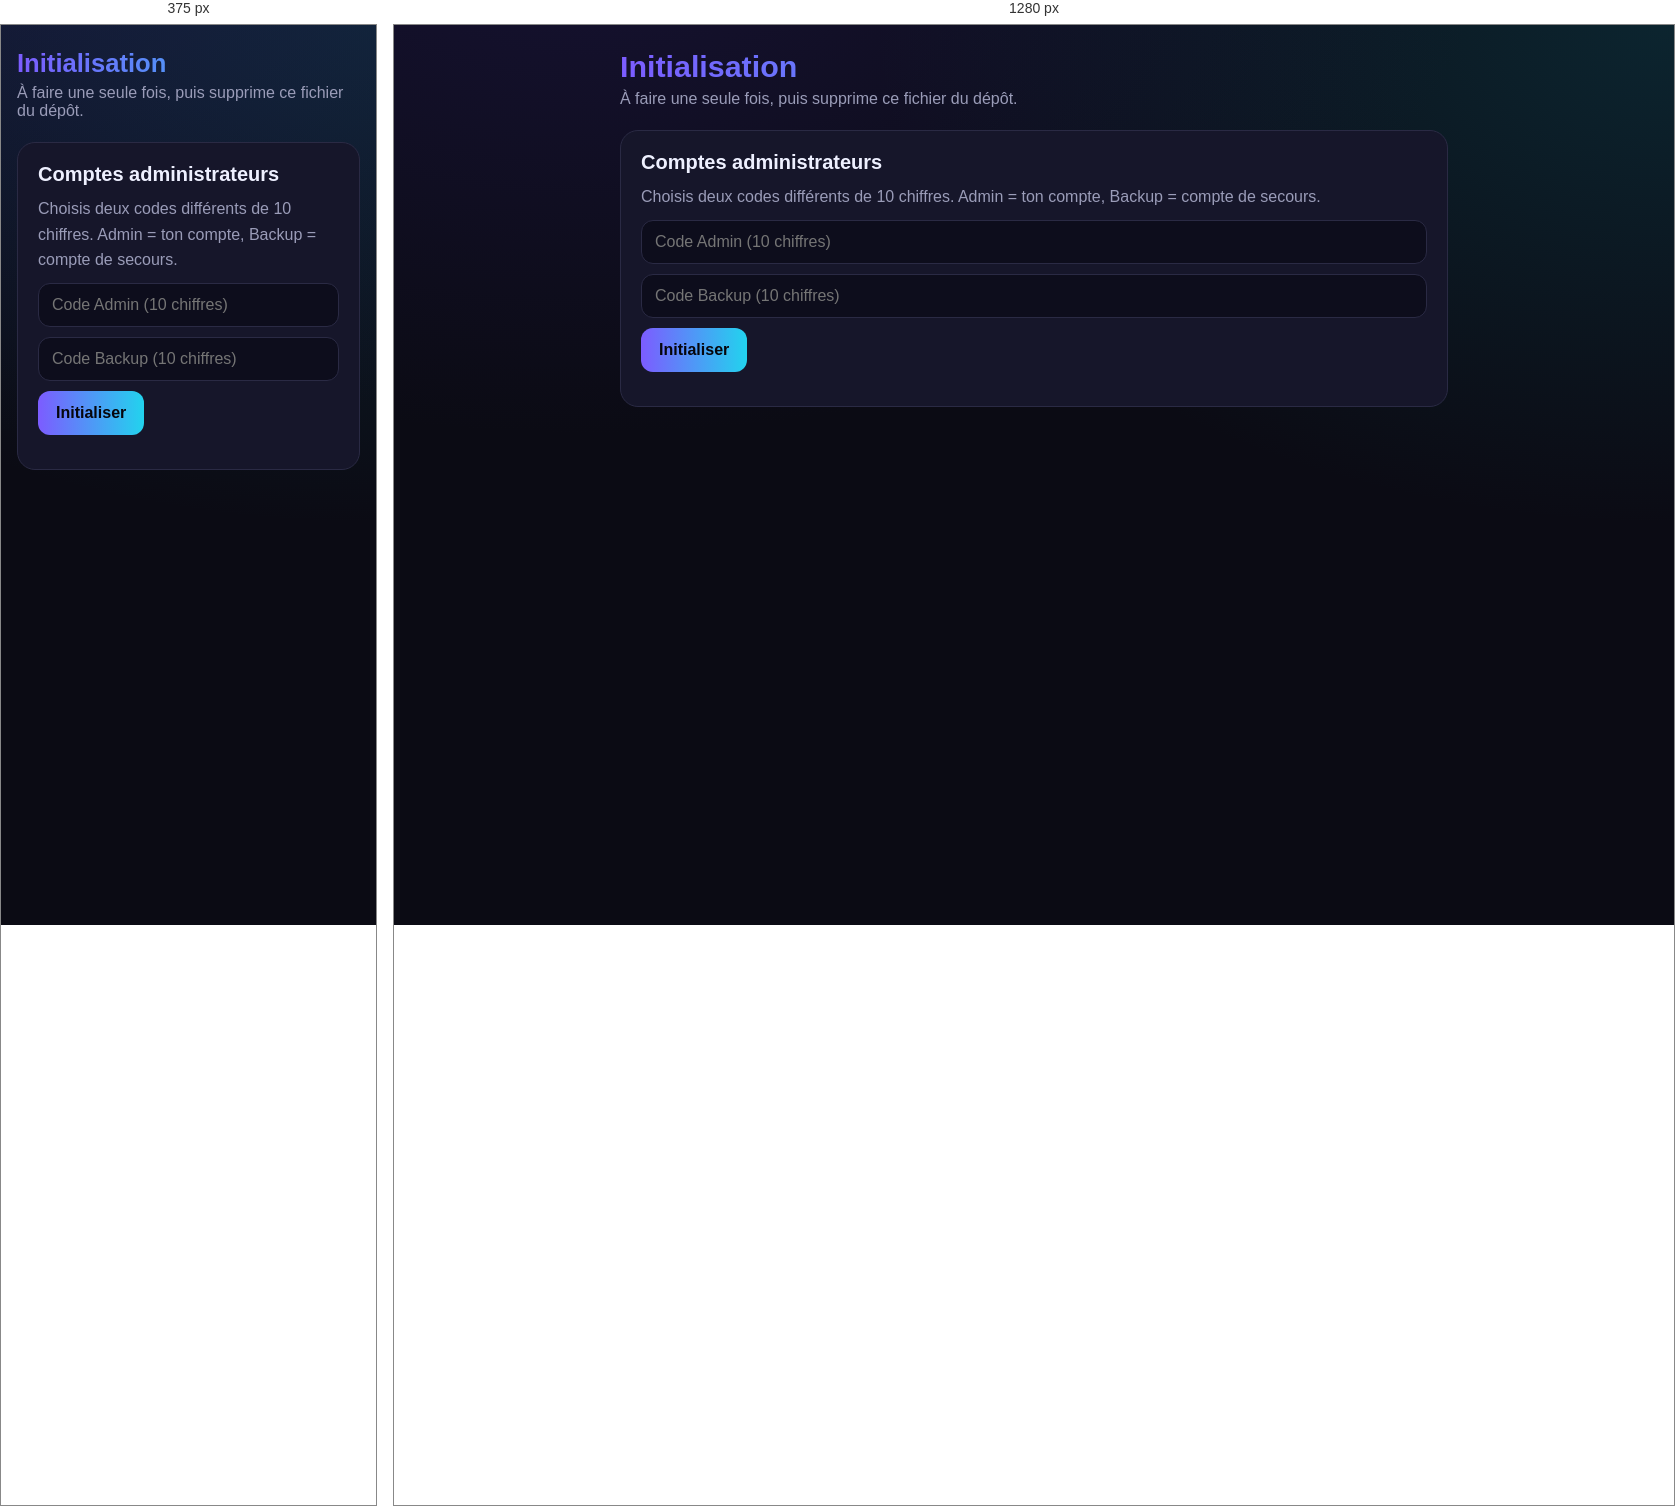
Rendered at 375 px and 1280 px, left to right.

<!-- file: setup.html -->
<!DOCTYPE html><html lang="fr"><head><meta charset="utf-8"><meta name="viewport" content="width=device-width,initial-scale=1,viewport-fit=cover"><meta name="apple-mobile-web-app-capable" content="yes"><meta name="apple-mobile-web-app-title" content="Chartreuse"><meta name="theme-color" content="#0b0b14"><link rel="stylesheet" href="style.css"><script>document.documentElement.dataset.theme=localStorage.theme||"sombre";try{const p=JSON.parse(localStorage.prefs||"{}"),r=document.documentElement.style;if(p.a)r.setProperty("--c1",p.a);if(p.b)r.setProperty("--c2",p.b);if(p.f)r.fontSize=p.f+"px"}catch(e){};try{const p=JSON.parse(localStorage.prefs||"{}"),r=document.documentElement.style;if(p.a)r.setProperty("--c1",p.a);if(p.b)r.setProperty("--c2",p.b);if(p.f)r.fontSize=p.f+"px"}catch(e){};try{const p=JSON.parse(localStorage.prefs||"{}"),r=document.documentElement.style;if(p.a)r.setProperty("--c1",p.a);if(p.b)r.setProperty("--c2",p.b);if(p.f)r.fontSize=p.f+"px"}catch(e){}</script><title>Initialisation · Chartreuse</title></head><body>
<main><h1 class="grad">Initialisation</h1><p class="sub">À faire une seule fois, puis supprime ce fichier du dépôt.</p>
<section class="card"><h2>Comptes administrateurs</h2><p class="mu" style="margin-bottom:10px">Choisis deux codes différents de 10 chiffres. Admin = ton compte, Backup = compte de secours.</p>
<input id="pa" inputmode="numeric" maxlength="10" placeholder="Code Admin (10 chiffres)"><input id="pb" inputmode="numeric" maxlength="10" placeholder="Code Backup (10 chiffres)"><button id="go" onclick="init()">Initialiser</button>
<pre id="out" style="margin-top:14px;white-space:pre-wrap;line-height:1.6"></pre></section></main>
<script src="config.js?v=4"></script><script src="data.js?v=4"></script><script src="auth.js?v=4"></script><script>
const $=i=>document.getElementById(i),log=t=>$("out").textContent+=t+"\n";
const NAMES=["MelvynBaure","DorianWurtz","EthanMorgado","PaulBancel","PaulLauranson","NicolasMorgado","SandraMathiaud"];
const SEED={updates:{u1:{ts:1791417600000,date:"Jeudi 8 octobre",title:"Retour du jeudi 8 octobre",body:"## 📽️ Matériel\n- Nous avons en notre possession le vidéoprojecteur **Christie Mirage DS+10K-M** : 11 000 lumens (10 500 en bordure, 11 500 en pointe).\n- Environ **60 nits** d'éclairage, soit environ **11 000 lumens**, du **jeudi 9h au vendredi 9h**.\n- La licence **MadMapper** est achetée et en notre possession.\n## 🎵 SACEM\n- La Chartreuse est bien couverte par la SACEM, comme vu avec Mme Mathiaud aujourd'hui.\n## 🛠️ Séance d'entraînement\n- Elle devrait se dérouler la semaine prochaine pour prendre les mesures et commencer à créer les quads.\n- Salle de référence : **PO5**, accessible tous les mercredis après-midi (horaires de perm ou le soir à voir).\n## 🗓️ Déroulement du jour J\n- **17h45** : système opérationnel et fonctionnel, aucun câble qui dépasse.\n- **18h** : les invités entrent dans la salle polyvalente d'accueil.\n- **19h** : fin, et début du mapping à une heure X lancée au talkie-walkie.\n- Le mapping sera rediffusé le **6 décembre** pour les portes ouvertes."}},
events:{e1:{ord:1,when:"Jeudi 8 octobre",title:"Point d'avancement",desc:"Projecteur Christie récupéré, licence MadMapper achetée, SACEM validée."},e2:{ord:2,when:"Mercredi après-midi · salle PO5",title:"Séance d'entraînement (semaine prochaine)",desc:"Prise de mesures et début de création des quads."},e3:{ord:3,when:"Jour J · jeudi 9h → vendredi 9h",title:"Période du vidéoprojecteur",desc:"≈ 60 nits, soit environ 11 000 lumens."},e4:{ord:4,when:"Jour J · 17h45",title:"Système opérationnel",desc:"Tout fonctionnel, aucun câble qui dépasse."},e5:{ord:5,when:"Jour J · 18h",title:"Entrée des invités",desc:"Salle polyvalente d'accueil."},e6:{ord:6,when:"Jour J · 19h",title:"Fin et début du mapping",desc:"Lancement à l'heure X, donnée au talkie-walkie."},e7:{ord:7,when:"6 décembre",title:"Portes ouvertes",desc:"Rediffusion du mapping."}}};
async function init(){const a=$("pa").value,b=$("pb").value;if(!DB.ok)return alert("Remplis d'abord config.js");if(!/^\d{10}$/.test(a)||!/^\d{10}$/.test(b))return alert("10 chiffres pour chaque code");if(a==b)return alert("Les deux codes doivent être différents");
$("go").disabled=true;$("out").textContent="";
try{const j=await fbAuth("signUp",emailOf("admin",0),a);Auth.save({rt:j.refreshToken,idt:j.idToken,exp:Date.now()+j.expiresIn*1000,uid:j.localId});
await DB.put("members/"+j.localId,{key:"admin",name:"Admin",role:"admin",perms:DEF_PERMS});localStorage.sess=JSON.stringify({key:"admin",name:"Admin",role:"admin",perms:DEF_PERMS,uid:j.localId});log("✔ Admin créé");
await users();await createUser("backup","Backup","admin",b);log("✔ Backup créé");
const out=[];for(const n of NAMES){const p=String(crypto.getRandomValues(new Uint32Array(1))[0]%1e6).padStart(6,"0");await createUser(n.toLowerCase(),n,"lecteur",p);out.push(n+" : "+p)}log("✔ Membres créés");
for(const c in SEED)for(const id in SEED[c])await publish(c,id,SEED[c][id],"all");log("✔ Contenu de départ publié");
log("\nCODES DES MEMBRES (note-les maintenant, ils ne seront plus affichés) :\n"+out.join("\n")+"\n\nAdmin et Backup : les codes à 10 chiffres que tu viens de choisir.\nSupprime setup.html du dépôt, puis connecte-toi : index.html")}
catch(e){log("✖ "+(e.message=="EMAIL_EXISTS"?"Déjà initialisé (compte admin existant).":e.message));$("go").disabled=false}}
</script></body></html>


/* @media block from style.css */
@media(max-width:700px){
.who{display:none}
.tn{position:fixed;bottom:0;left:0;right:0;z-index:6;justify-content:space-around;gap:0;background:var(--card);border-top:1px solid var(--bd);border-bottom:0;padding:6px 2px calc(6px + env(safe-area-inset-bottom))}
.tn a{flex-direction:column;gap:2px;font-size:.68rem;padding:4px 8px}.tn a i{font-size:1.4rem}.tn a.on{background:none;color:var(--c1)}
main{padding-bottom:calc(96px + env(safe-area-inset-bottom))}h1{font-size:1.6rem}
.chat{height:calc(100dvh - 400px)}.row{flex-direction:column;align-items:stretch}.row span{justify-content:flex-end}}

/* @media block from style.css */
@media(max-width:700px){.tn{overflow-x:auto;justify-content:flex-start;-webkit-overflow-scrolling:touch}.tn a{flex:0 0 auto;min-width:66px}}